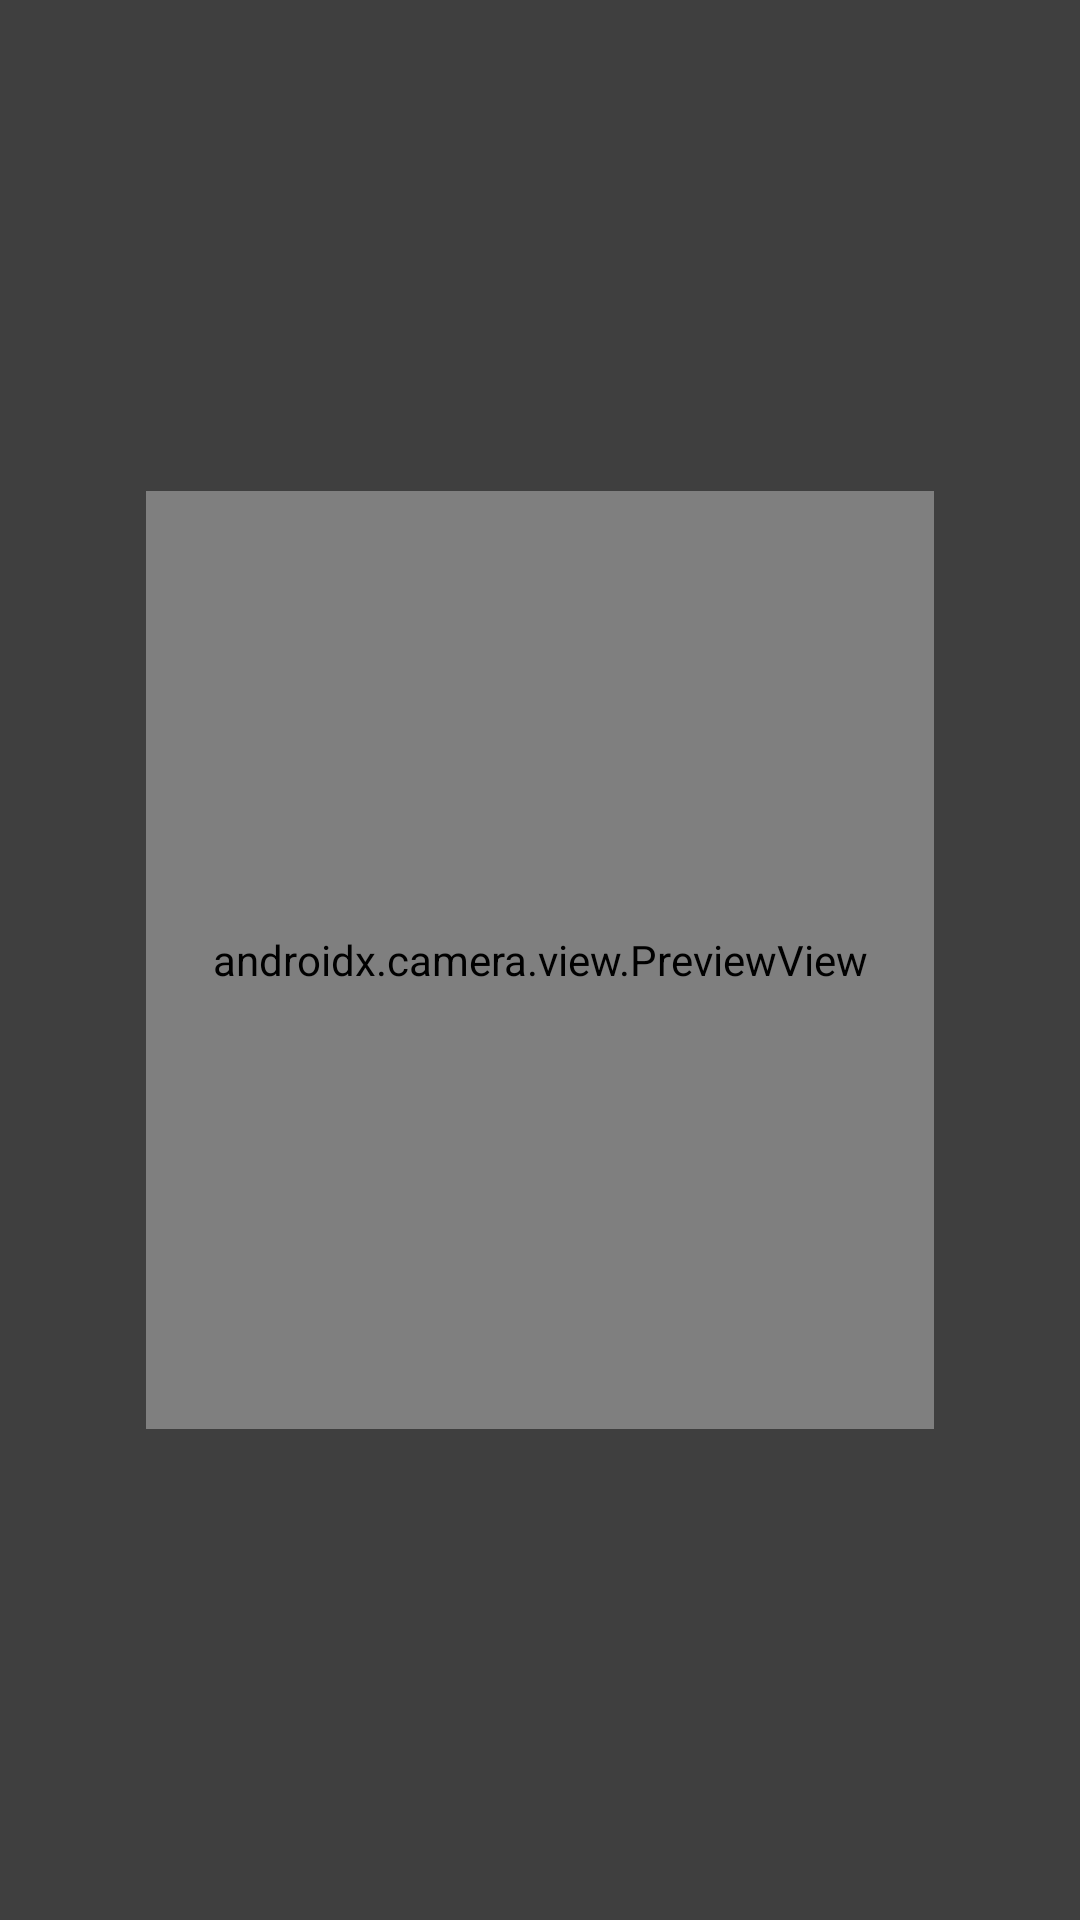

This screen was rendered from an Android layout file. Write that file and the resources it references.
<!-- AndroidManifest.xml: activity theme Theme.AppCompat.NoActionBar -->
<!-- res/layout/activity_cam.xml -->
<?xml version="1.0" encoding="utf-8"?>
<androidx.constraintlayout.widget.ConstraintLayout xmlns:android="http://schemas.android.com/apk/res/android"
    xmlns:app="http://schemas.android.com/apk/res-auto"
    xmlns:tools="http://schemas.android.com/tools"
    android:layout_width="match_parent"
    android:layout_height="match_parent"
    tools:context=".MainActivity">

    <androidx.camera.view.PreviewView
        android:id="@+id/previewView"
        android:layout_width="match_parent"
        android:layout_height="match_parent"
        app:layout_constraintBottom_toBottomOf="parent"
        app:layout_constraintEnd_toEndOf="parent"
        app:layout_constraintStart_toStartOf="parent"
        app:layout_constraintTop_toTopOf="parent" />

    <ImageView
        android:id="@+id/btn_back"
        android:layout_width="40dp"
        android:layout_height="40dp"
        android:layout_marginStart="24dp"
        android:layout_marginTop="50dp"
        android:src="@drawable/ic_baseline_arrow_back_48"
        android:elevation="10dp"
        app:layout_constraintStart_toStartOf="parent"
        app:layout_constraintTop_toTopOf="parent"
        app:tint="@color/white" />

    <TextView
        android:id="@+id/lbl_title"
        android:layout_width="wrap_content"
        android:layout_height="wrap_content"
        android:layout_marginTop="24dp"
        android:elevation="10dp"
        android:text=""
        android:textColor="@color/white"
        android:textSize="20sp"
        android:textStyle="bold"
        app:layout_constraintEnd_toEndOf="parent"
        app:layout_constraintStart_toStartOf="parent"
        app:layout_constraintTop_toTopOf="parent" />

    <TextView
        android:id="@+id/lbl_subTitle"
        android:layout_width="wrap_content"
        android:layout_height="wrap_content"
        android:layout_marginTop="32dp"
        android:elevation="10dp"
        android:text=""
        android:textColor="@color/white"
        android:textSize="14sp"
        app:layout_constraintEnd_toEndOf="parent"
        app:layout_constraintStart_toStartOf="parent"
        app:layout_constraintTop_toBottomOf="@+id/lbl_title" />


    <View
        android:id="@+id/img_qr_box"
        android:layout_width="0dp"
        android:layout_height="0dp"
        app:layout_constraintWidth_percent="0.75"
        app:layout_constraintHeight_percent="0.5"
        android:elevation="5dp"
        android:background="@drawable/scanning_box"
        app:layout_constraintBottom_toBottomOf="parent"
        app:layout_constraintEnd_toEndOf="parent"
        app:layout_constraintStart_toStartOf="parent"
        app:layout_constraintTop_toTopOf="parent" />

    <View
        android:id="@+id/shadow_top"
        android:layout_width="0dp"
        android:layout_height="0dp"
        android:layout_marginBottom="-4dp"
        android:background="#80000000"
        app:layout_constraintBottom_toTopOf="@+id/img_qr_box"
        app:layout_constraintEnd_toStartOf="@+id/shadow_right"
        app:layout_constraintStart_toEndOf="@+id/shadow_left"
        app:layout_constraintTop_toTopOf="parent"
        tools:visibility="invisible" />

    <View
        android:id="@+id/shadow_bottom"
        android:layout_width="0dp"
        android:layout_height="0dp"
        android:layout_marginTop="-4dp"
        android:background="#80000000"
        app:layout_constraintBottom_toBottomOf="parent"
        app:layout_constraintEnd_toStartOf="@+id/shadow_right"
        app:layout_constraintStart_toEndOf="@+id/shadow_left"
        app:layout_constraintTop_toBottomOf="@+id/img_qr_box"
        tools:visibility="invisible" />

    <View
        android:id="@+id/shadow_left"
        android:layout_width="0dp"
        android:layout_height="0dp"
        android:layout_marginEnd="-4dp"
        android:background="#80000000"
        app:layout_constraintBottom_toBottomOf="parent"
        app:layout_constraintEnd_toStartOf="@+id/img_qr_box"
        app:layout_constraintStart_toStartOf="parent"
        app:layout_constraintTop_toTopOf="parent"
        tools:visibility="invisible" />

    <View
        android:id="@+id/shadow_right"
        android:layout_width="0dp"
        android:layout_height="0dp"
        android:layout_marginStart="-4dp"
        android:background="#80000000"
        app:layout_constraintBottom_toBottomOf="parent"
        app:layout_constraintEnd_toEndOf="@+id/previewView"
        app:layout_constraintStart_toEndOf="@+id/img_qr_box"
        app:layout_constraintTop_toTopOf="parent"
        tools:visibility="invisible" />

</androidx.constraintlayout.widget.ConstraintLayout>
<!-- resources referenced by this layout -->
<resources>
  <color name="white">#FFFFFFFF</color>
</resources>
